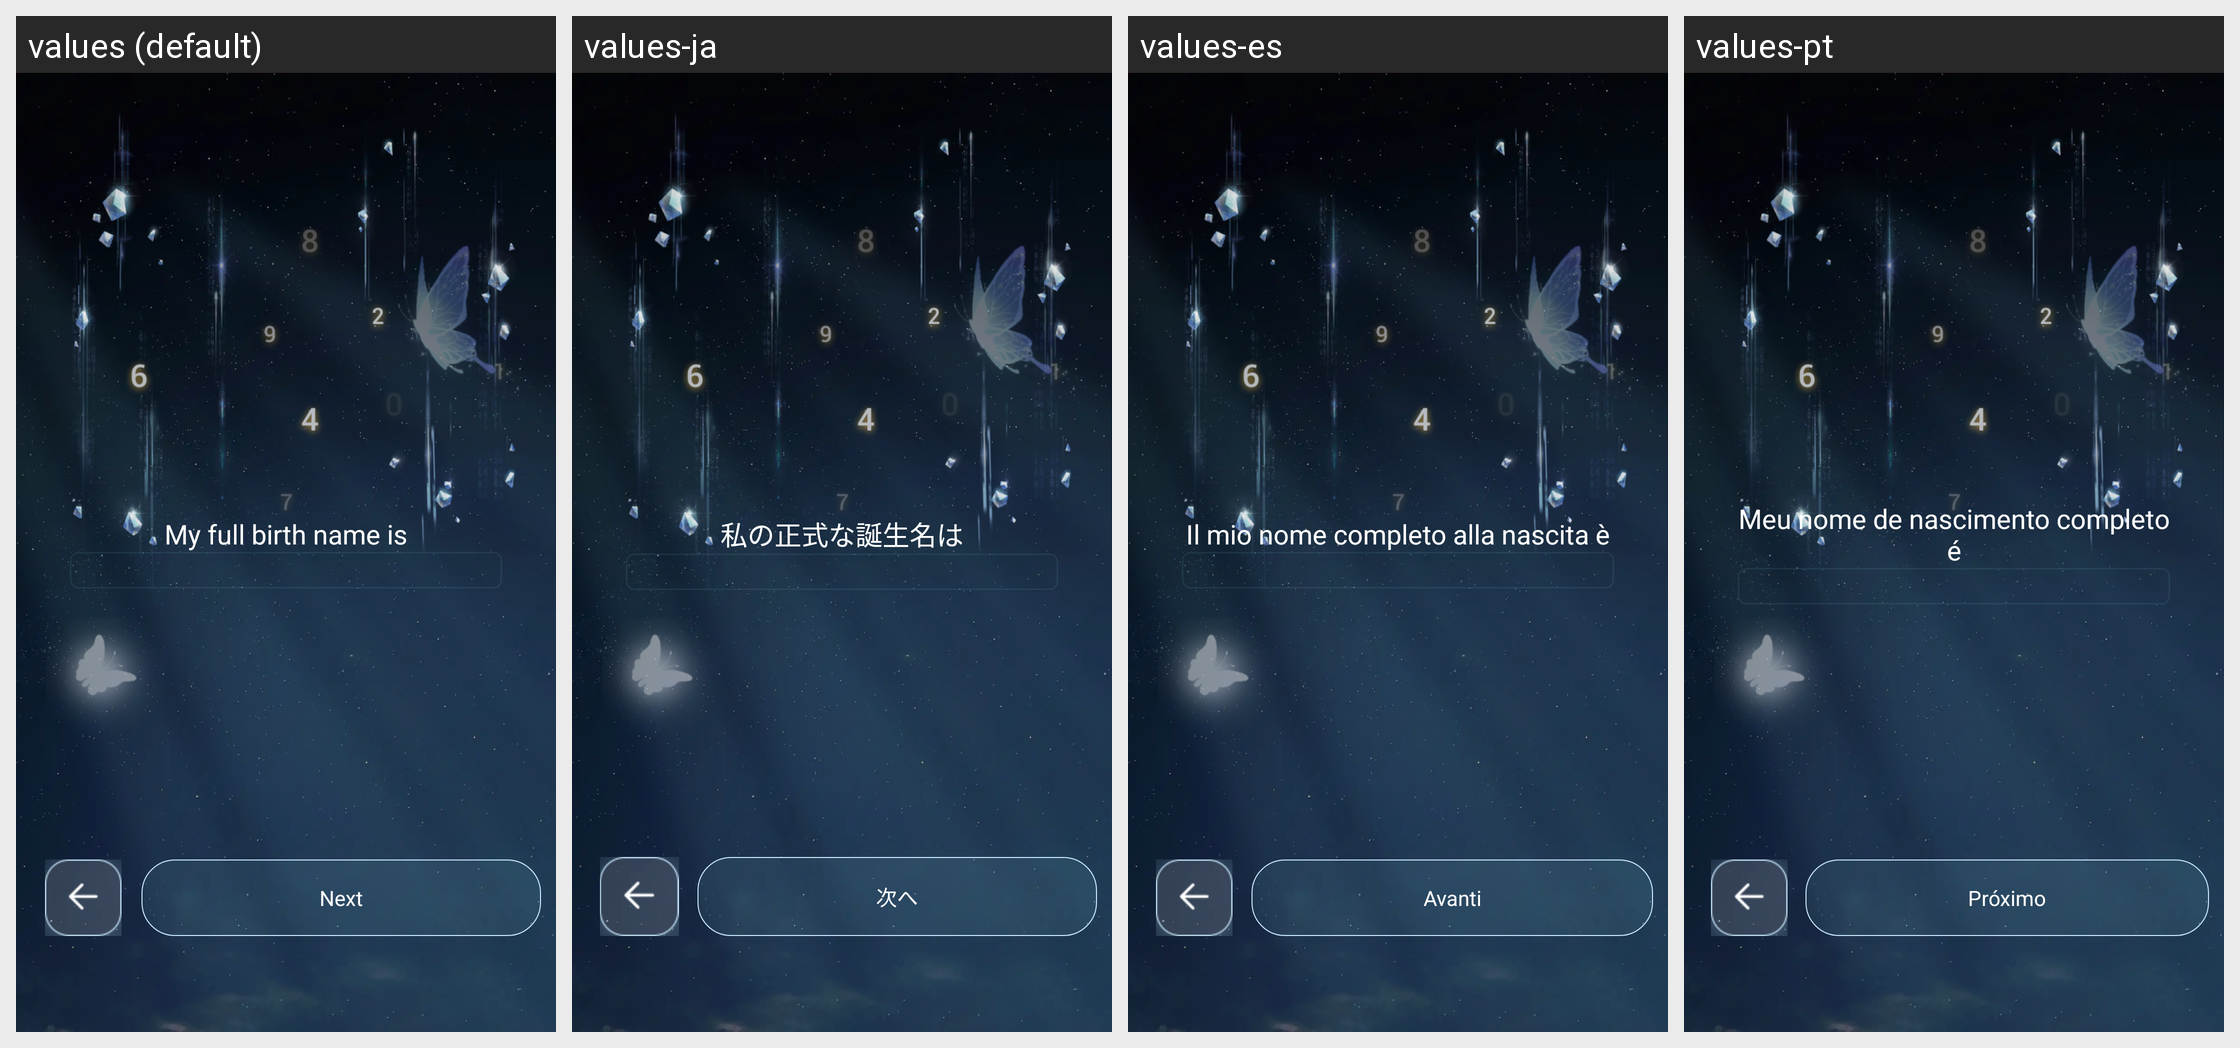

For this localized Android screen grid, give each drawn string resource with its value in every locale shown.
Android screen res/layout/activity_name.xml rendered under 4 locales, left to right: values (default), values-ja, values-es, values-pt. Device: Nexus 5 (rendered at 1080×1920; each locale shown at half size, 540×960, under a caption strip naming it); theme Theme.BirthNumerology.
Other locales in the repository, not shown: values-de, values-fr, values-in, values-ko, values-ms, values-th, values-zh-rTW.
Strings drawn on this screen, with the default value and each locale's value (text and hints the layout hard-codes, and strings that could not be matched under every locale, appear in the picture but are not listed):

next
  values: Next
  values-ja: 次へ
  values-es: Avanti
  values-pt: Próximo

my_full_birth_name_is
  values: My full birth name is
  values-ja: 私の正式な誕生名は
  values-es: Il mio nome completo alla nascita è
  values-pt: Meu nome de nascimento completo é
